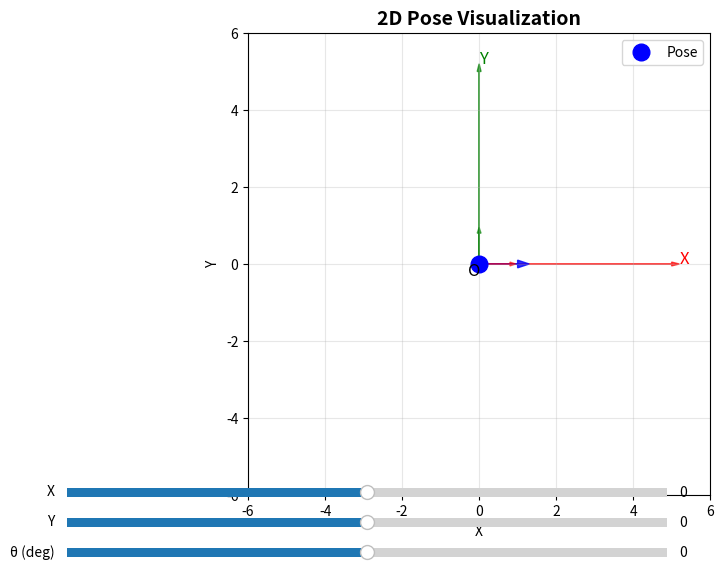

The matplotlib source for this figure:
#!/usr/bin/env python3

import numpy as np
import matplotlib.pyplot as plt
from matplotlib.patches import FancyArrowPatch
import matplotlib.animation as animation

class PoseVisualizer:
    def __init__(self, fig=None):
        """Initialize the pose visualizer"""
        if fig is None:
            self.fig = plt.figure(figsize=(10, 6))
        else:
            self.fig = fig
            
        self.setup_plot()
        
    def setup_plot(self):
        """Setup the pose visualization plot"""
        self.ax = self.fig.add_subplot(111)
        self.ax.set_xlim(-6, 6)
        self.ax.set_ylim(-6, 6)
        self.ax.set_aspect('equal')
        self.ax.grid(True, alpha=0.3)
        self.ax.set_title('2D Pose Visualization', fontsize=14, fontweight='bold')
        self.ax.set_xlabel('X')
        self.ax.set_ylabel('Y')
        
        # Initialize pose elements
        self.pose_marker = None
        self.orientation_arrow = None
        self.coordinate_frame_elements = []  # List to track all frame elements
        
        # Draw coordinate axes
        self.draw_coordinate_axes()
        
    def draw_coordinate_axes(self):
        """Draw the coordinate system axes"""
        # X-axis
        self.ax.arrow(0, 0, 5, 0, head_width=0.1, head_length=0.2, fc='red', ec='red', alpha=0.7)
        self.ax.text(5.2, 0, 'X', fontsize=12, color='red')
        
        # Y-axis
        self.ax.arrow(0, 0, 0, 5, head_width=0.1, head_length=0.2, fc='green', ec='green', alpha=0.7)
        self.ax.text(0, 5.2, 'Y', fontsize=12, color='green')
        
        # Origin
        self.ax.plot(0, 0, 'ko', markersize=8)
        self.ax.text(-0.3, -0.3, 'O', fontsize=12)
        
    def update_pose(self, x, y, theta):
        """Update the pose visualization"""
        # Clear previous pose elements
        if self.pose_marker is not None:
            self.pose_marker.remove()
            self.pose_marker = None
        if self.orientation_arrow is not None:
            self.orientation_arrow.remove()
            self.orientation_arrow = None
            
        # Clear previous coordinate frame elements
        for element in self.coordinate_frame_elements:
            if element is not None:
                element.remove()
        self.coordinate_frame_elements.clear()
            
        # Draw pose marker
        self.pose_marker = self.ax.plot(x, y, 'bo', markersize=12, label='Pose')[0]
        
        # Draw orientation arrow
        arrow_length = 1.0
        dx = arrow_length * np.cos(theta)
        dy = arrow_length * np.sin(theta)
        self.orientation_arrow = self.ax.arrow(x, y, dx, dy, head_width=0.2, 
                                             head_length=0.3, fc='blue', ec='blue', alpha=0.8)
        
        # Draw local coordinate frame
        self.draw_local_frame(x, y, theta)
        
        # Update legend
        self.ax.legend()
        
    def draw_local_frame(self, x, y, theta):
        """Draw the local coordinate frame at the pose"""
        frame_length = 0.8
        
        # Local X-axis (red)
        dx_x = frame_length * np.cos(theta)
        dy_x = frame_length * np.sin(theta)
        self.coordinate_frame_elements.append(self.ax.arrow(x, y, dx_x, dy_x, head_width=0.1, head_length=0.15, 
                     fc='red', ec='red', alpha=0.6))
        
        # Local Y-axis (green)
        dx_y = frame_length * np.cos(theta + np.pi/2)
        dy_y = frame_length * np.sin(theta + np.pi/2)
        self.coordinate_frame_elements.append(self.ax.arrow(x, y, dx_y, dy_y, head_width=0.1, head_length=0.15, 
                     fc='green', ec='green', alpha=0.6))
        
    def get_pose_info(self, x, y, theta):
        """Get formatted pose information"""
        return f"Position: ({x:.2f}, {y:.2f})\nOrientation: {np.degrees(theta):.1f}°"
        
    def reset(self):
        """Reset the visualization"""
        self.update_pose(0, 0, 0)
        
    def animate_pose(self, x_traj, y_traj, theta_traj, interval=100):
        """Animate pose along a trajectory"""
        def animate(frame):
            if frame < len(x_traj):
                self.update_pose(x_traj[frame], y_traj[frame], theta_traj[frame])
            return []
            
        anim = animation.FuncAnimation(self.fig, animate, frames=len(x_traj), 
                                      interval=interval, blit=False, repeat=True)
        return anim

def main():
    """Standalone demo function"""
    import matplotlib.pyplot as plt
    from matplotlib.widgets import Slider
    
    # Create figure
    fig = plt.figure(figsize=(10, 6))
    
    # Create pose visualizer
    visualizer = PoseVisualizer(fig)
    
    # Add sliders
    ax_x = plt.axes([0.1, 0.1, 0.6, 0.03])
    ax_y = plt.axes([0.1, 0.05, 0.6, 0.03])
    ax_theta = plt.axes([0.1, 0.0, 0.6, 0.03])
    
    x_slider = Slider(ax_x, 'X', -5, 5, valinit=0)
    y_slider = Slider(ax_y, 'Y', -5, 5, valinit=0)
    theta_slider = Slider(ax_theta, 'θ (deg)', -180, 180, valinit=0)
    
    def update(val):
        x = x_slider.val
        y = y_slider.val
        theta = np.radians(theta_slider.val)
        visualizer.update_pose(x, y, theta)
        fig.canvas.draw_idle()
        
    x_slider.on_changed(update)
    y_slider.on_changed(update)
    theta_slider.on_changed(update)
    
    # Initialize
    visualizer.update_pose(0, 0, 0)
    
    plt.show()

if __name__ == "__main__":
    main() 